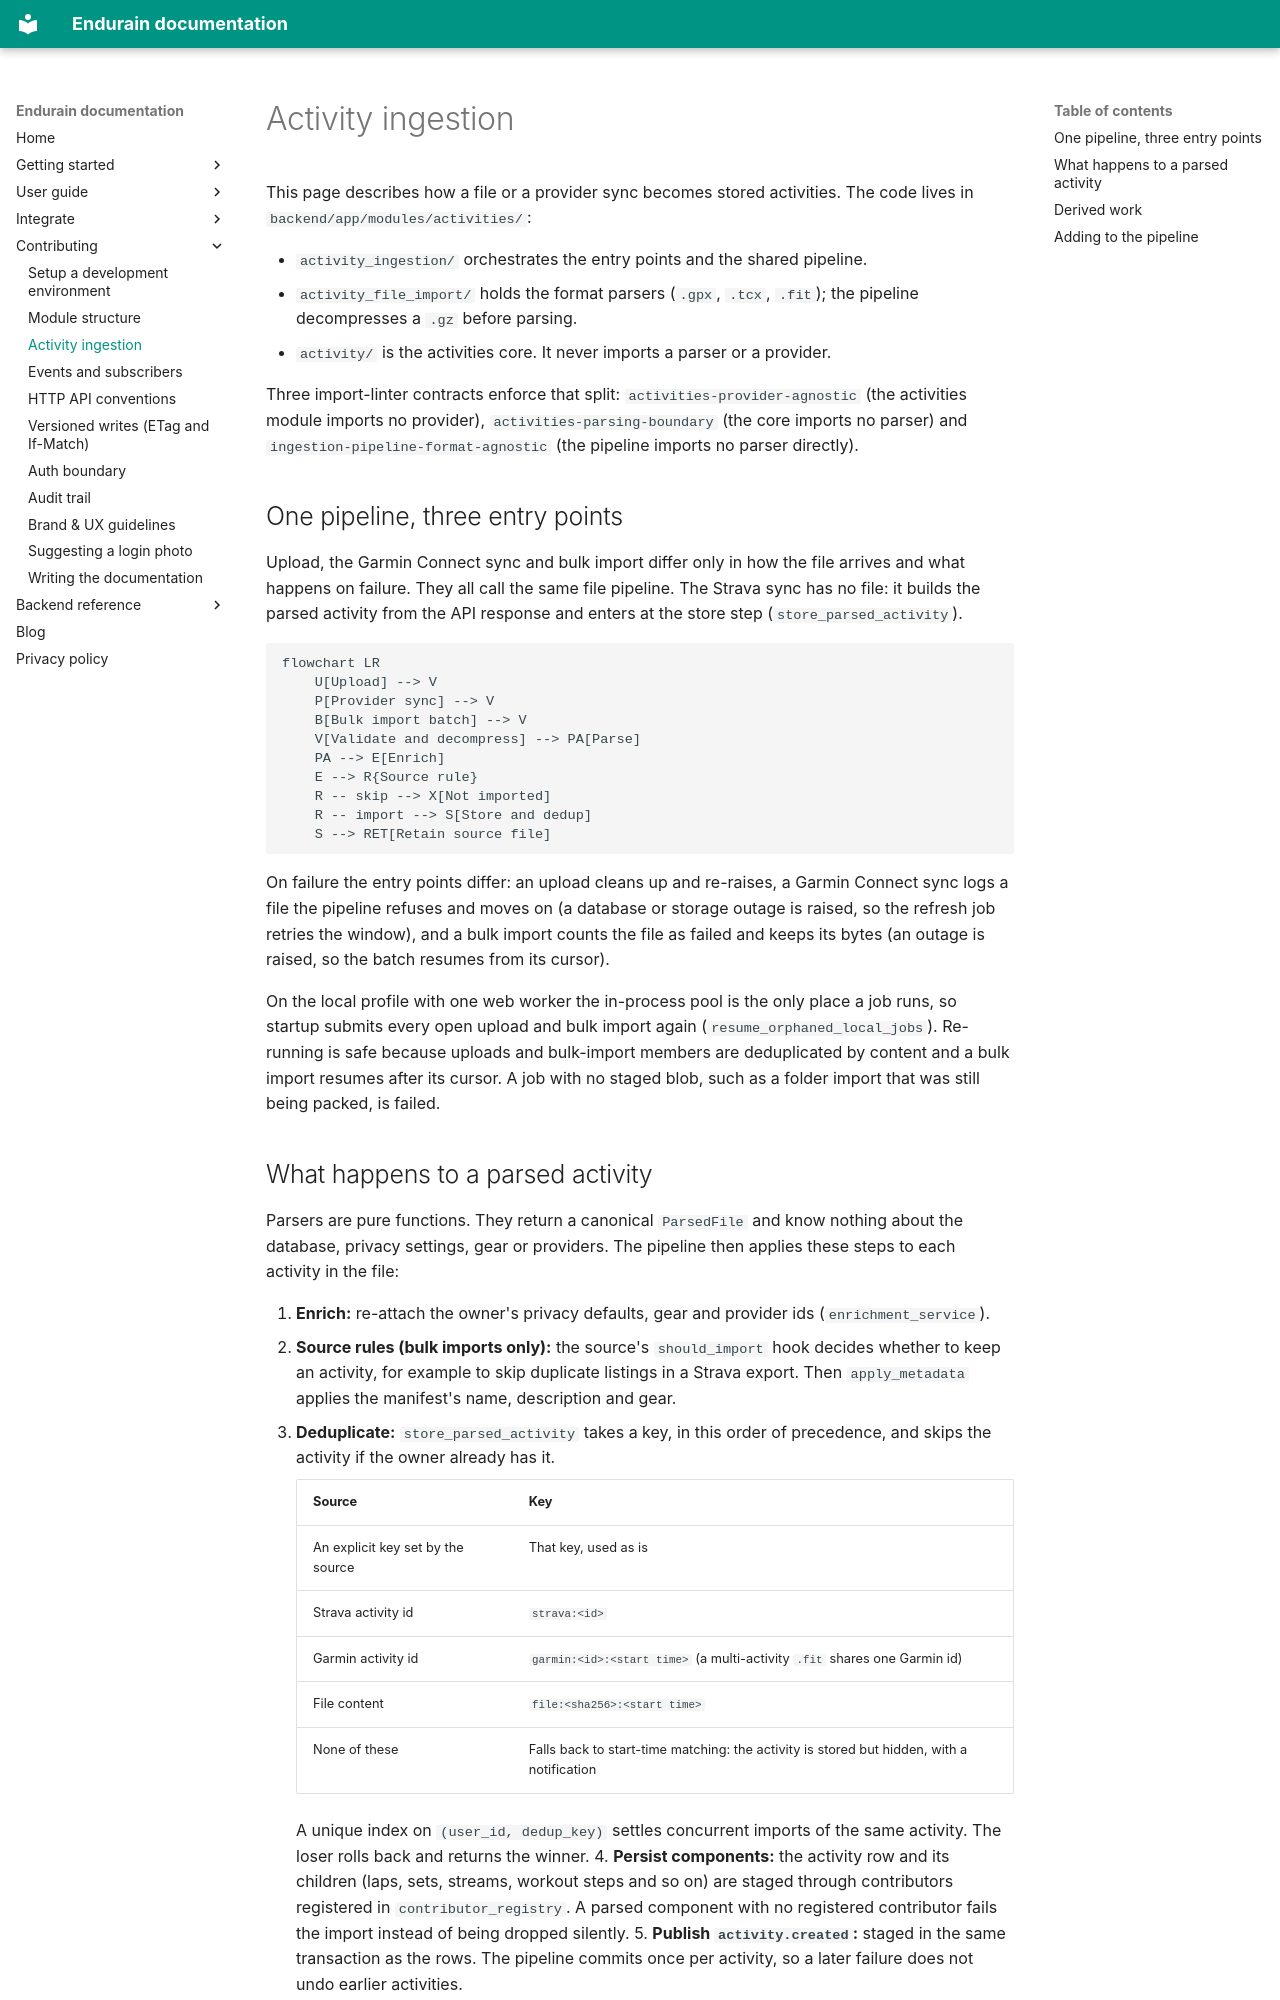

repository: endurain-project/endurain · page: developer-guide/activity-ingestion/index.html · generator: mkdocs

# Activity ingestion

This page describes how a file or a provider sync becomes stored activities. The code lives in `backend/app/modules/activities/`:

- `activity_ingestion/` orchestrates the entry points and the shared pipeline.
- `activity_file_import/` holds the format parsers (`.gpx`, `.tcx`, `.fit`); the pipeline decompresses a `.gz` before parsing.
- `activity/` is the activities core. It never imports a parser or a provider.

Three import-linter contracts enforce that split: `activities-provider-agnostic` (the activities module imports no provider), `activities-parsing-boundary` (the core imports no parser) and `ingestion-pipeline-format-agnostic` (the pipeline imports no parser directly).

## One pipeline, three entry points

Upload, the Garmin Connect sync and bulk import differ only in how the file arrives and what happens on failure. They all call the same file pipeline. The Strava sync has no file: it builds the parsed activity from the API response and enters at the store step (`store_parsed_activity`).

```mermaid
flowchart LR
    U[Upload] --> V
    P[Provider sync] --> V
    B[Bulk import batch] --> V
    V[Validate and decompress] --> PA[Parse]
    PA --> E[Enrich]
    E --> R{Source rule}
    R -- skip --> X[Not imported]
    R -- import --> S[Store and dedup]
    S --> RET[Retain source file]
```

On failure the entry points differ: an upload cleans up and re-raises, a Garmin Connect sync logs a file the pipeline refuses and moves on (a database or storage outage is raised, so the refresh job retries the window), and a bulk import counts the file as failed and keeps its bytes (an outage is raised, so the batch resumes from its cursor).

On the local profile with one web worker the in-process pool is the only place a job runs, so startup submits every open upload and bulk import again (`resume_orphaned_local_jobs`). Re-running is safe because uploads and bulk-import members are deduplicated by content and a bulk import resumes after its cursor. A job with no staged blob, such as a folder import that was still being packed, is failed.
